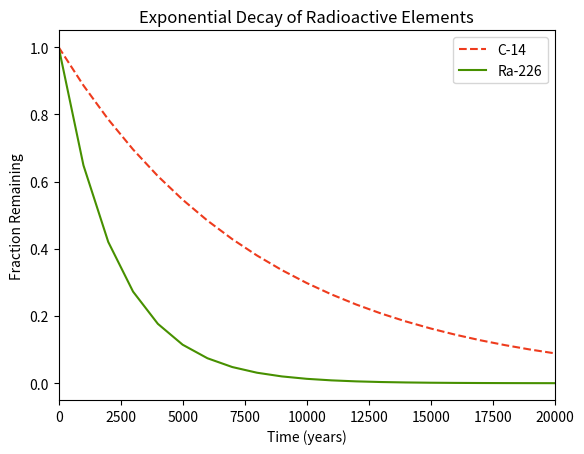

This figure's Python source:
#!/usr/bin/env python3
import numpy as np
import matplotlib.pyplot as plt

x = np.arange(0, 21000, 1000)
r = np.log(0.5)
t1 = 5730
t2 = 1600
y1 = np.exp((r / t1) * x)
y2 = np.exp((r / t2) * x)

plt.plot(x, y1, ls="--", color="#EE3B1D")
plt.plot(x, y2, color="#479000")
plt.xlim([0, 20000])
plt.title("Exponential Decay of Radioactive Elements")
plt.xlabel("Time (years)")
plt.ylabel("Fraction Remaining")
plt.legend(labels=("C-14", "Ra-226"), loc="upper right")

plt.show()
